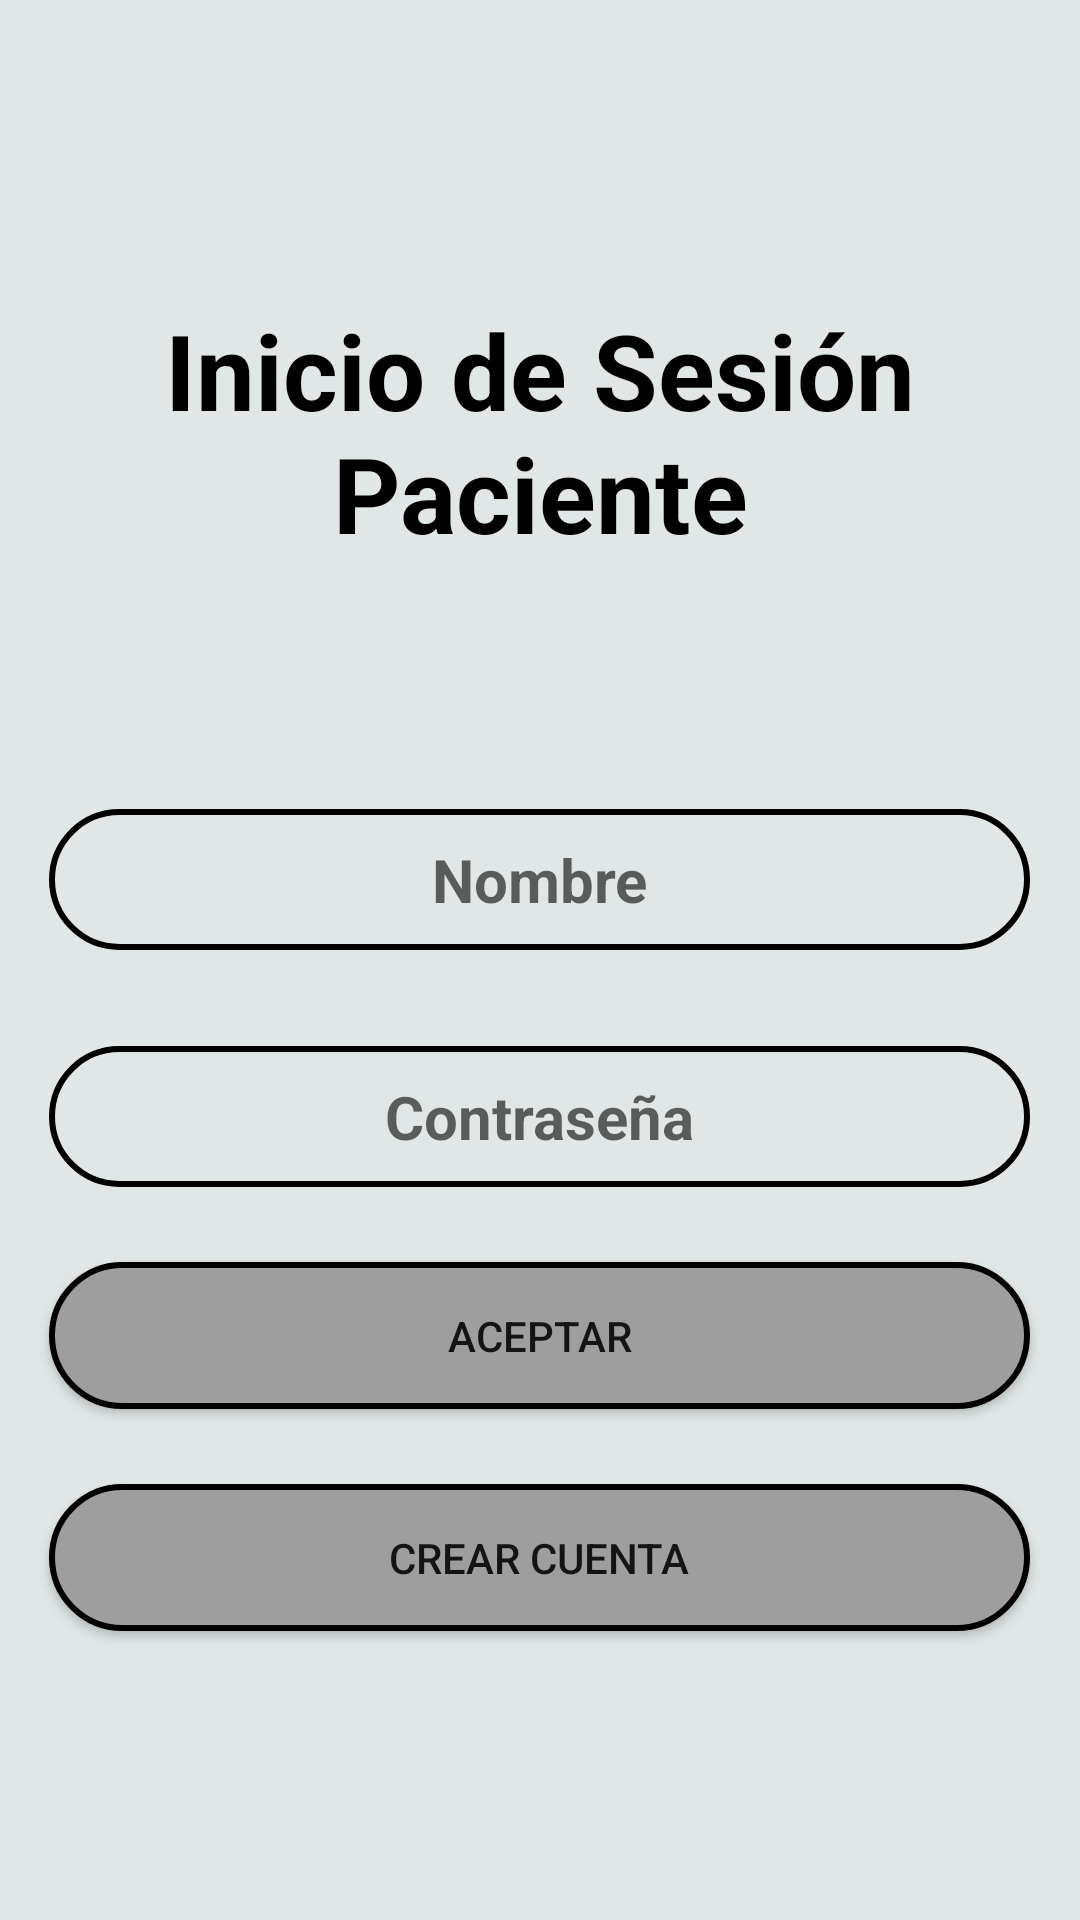

This screen was rendered from an Android layout file. Write that file and the resources it references.
<!-- AndroidManifest.xml: application theme AppTheme -->
<!-- res/layout/fragment_frag_login_pac.xml -->
<?xml version="1.0" encoding="utf-8"?>
<androidx.appcompat.widget.LinearLayoutCompat xmlns:android="http://schemas.android.com/apk/res/android"
    xmlns:tools="http://schemas.android.com/tools"
    android:layout_width="match_parent"
    android:layout_height="match_parent"
    android:background="@color/colorblanco"
    android:orientation="vertical"
    tools:context=".Fragments.FragLoginPac">

    <TextView
        android:id="@+id/viewtitulo_pac"
        android:layout_width="match_parent"
        android:layout_height="wrap_content"
        android:layout_marginTop="100dp"
        android:text="@string/viewtitulo_pac"
        android:textAlignment="center"
        android:layout_marginBottom="50dp"
        android:textColor="@color/colornegro"
        android:textSize="35sp"
        android:textStyle="bold" />

    <EditText
        android:id="@+id/textnombre_pac"
        android:layout_width="327dp"
        android:layout_gravity="center"

        android:layout_height="wrap_content"
        android:layout_marginTop="32dp"
        android:background="@drawable/bordes_textview"
        android:hint="@string/txtlogin_nombre"
        android:textAlignment="center"
        android:textSize="20sp"
        android:textStyle="bold" />


    <EditText
        android:id="@+id/textpass_pac"
        android:background="@drawable/bordes_textview"
        android:layout_width="327dp"
        android:layout_gravity="center"
        android:inputType="textPassword"
        android:layout_height="wrap_content"
        android:layout_marginTop="32dp"
        android:hint="@string/txtlogin_pass"
        android:textAlignment="center"
        android:textSize="20sp"
        android:textStyle="bold" />


    <Button
        android:id="@+id/butaceptar_pac"
        android:layout_width="327dp"
        android:layout_height="wrap_content"
        android:layout_gravity="center"
        android:layout_marginTop="25dp"
        android:background="@drawable/bordesbotones"
        android:text="@string/butaceptar" />

    <Button
        android:id="@+id/butregistro_pac"
        android:layout_width="327dp"
        android:layout_gravity="center"
        android:layout_height="wrap_content"
        android:layout_marginTop="25dp"
        android:background="@drawable/bordesbotones"
        android:text="@string/butcrear" />

</androidx.appcompat.widget.LinearLayoutCompat>
<!-- resources referenced by this layout -->
<resources>
  <color name="colorblanco">#E0E7E6</color>
  <color name="colornegro">#000000</color>
  <!-- drawable bordes_textview (drawable) -->
  <?xml version="1.0" encoding="utf-8"?>
  <shape xmlns:android="http://schemas.android.com/apk/res/android"
      >
  
  
  
      <stroke android:width="2sp"
          android:color="@color/colornegro"
       />
      <padding
          android:bottom="10dp"
          android:left="10dp"
          android:right="10dp"
          android:top="10dp"
          />
  
  <corners android:radius="25dp"/>
  
  </shape>
  <!-- drawable bordesbotones (drawable) -->
  <?xml version="1.0" encoding="utf-8"?>
  <shape xmlns:android="http://schemas.android.com/apk/res/android"
      >
  
      <stroke android:width="2sp"
          android:color="@color/colornegro"
          />
  
      <solid android:color="@color/colorgris5"/>
      <padding
          android:bottom="15dp"
          android:left="15dp"
          android:right="15dp"
          android:top="15dp"
          />
  
      <corners android:radius="30dp"/>
  
  </shape>
  <string name="butaceptar">ACEPTAR</string>
  <string name="butcrear">CREAR CUENTA</string>
  <string name="txtlogin_nombre">Nombre</string>
  <string name="txtlogin_pass">Contraseña</string>
  <string name="viewtitulo_pac">Inicio de Sesión Paciente</string>
  <style name="AppTheme" parent="Theme.AppCompat.Light">
          
          <item name="colorPrimary">@color/colornegro</item>
          <item name="colorPrimaryDark">@color/colornegro</item>
      </style>
  <color name="colorgris5">#9E9E9E</color>
</resources>
